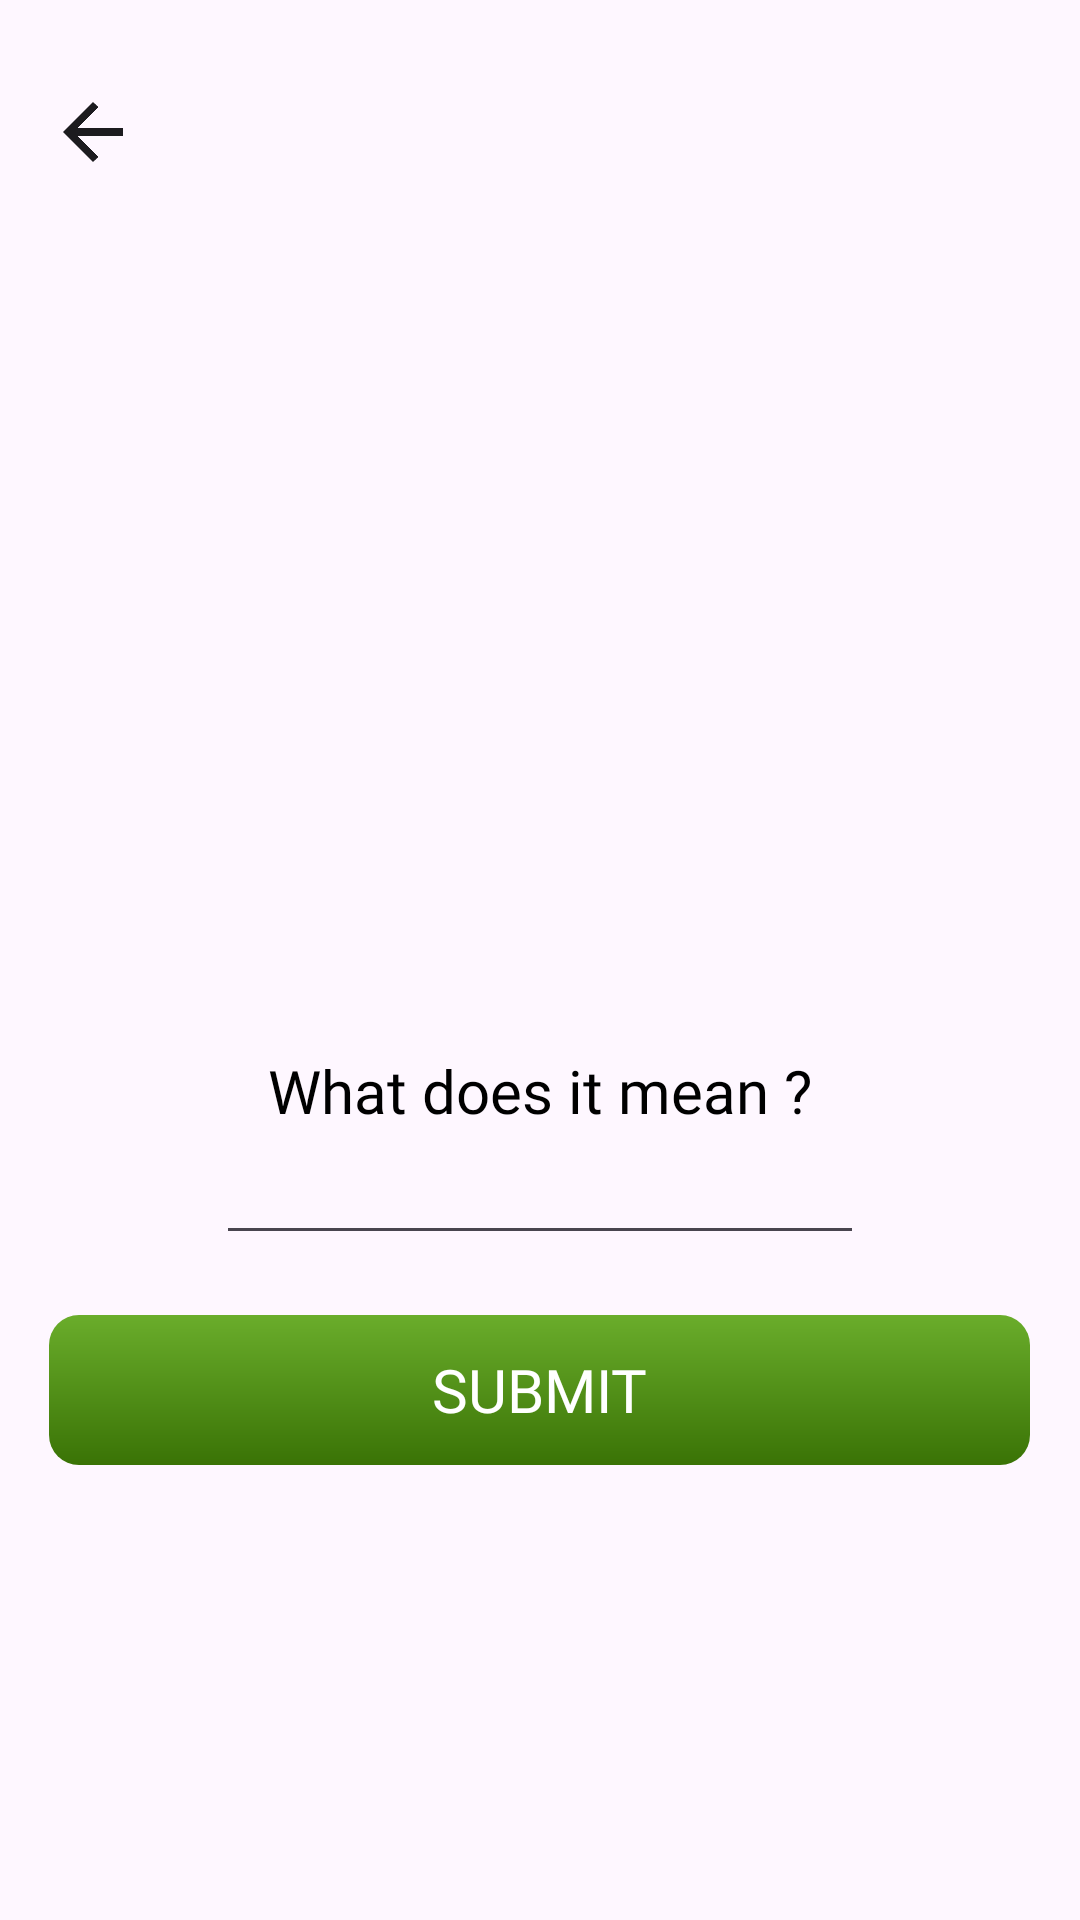

This screen was rendered from an Android layout file. Write that file and the resources it references.
<!-- AndroidManifest.xml: application theme Theme.DeafAndMute -->
<!-- res/layout/fragment_games__fillit.xml -->
<?xml version="1.0" encoding="utf-8"?>
<FrameLayout xmlns:android="http://schemas.android.com/apk/res/android"
    xmlns:tools="http://schemas.android.com/tools"
    android:layout_width="match_parent"
    android:layout_height="match_parent"
    tools:context=".Games_Fillit">

    <RelativeLayout
        android:layout_width="match_parent"
        android:layout_height="match_parent">
        <ImageView
            android:layout_width="20dp"
            android:layout_height="20dp"
            android:src="@drawable/arrow_back"
            android:layout_marginTop="34dp"
            android:layout_marginStart="21dp"
            android:id="@+id/backtogame"/>
        <ScrollView
            android:layout_width="match_parent"
            android:layout_height="match_parent">
            <LinearLayout
                android:layout_width="match_parent"
                android:layout_height="match_parent"
                android:gravity="center_horizontal"
                android:orientation="vertical">
                <ImageView
                    android:layout_width="195dp"
                    android:layout_marginTop="80dp"
                    android:id="@+id/img"
                    android:layout_height="230dp"/>
                <TextView
                    android:layout_width="wrap_content"
                    android:layout_height="wrap_content"
                    android:text="@string/what_does_it_mean"
                    android:fontFamily="@font/poppins"
                    android:layout_marginTop="40dp"
                    android:textSize="20sp"
                    android:textColor="@color/black"
                    android:textFontWeight="500"/>
                <RelativeLayout
                    android:layout_width="216dp"
                    android:layout_height="wrap_content">
                    <com.google.android.material.textfield.TextInputEditText
                        android:layout_width="216dp"
                        android:layout_height="wrap_content"
                        android:id="@+id/textIn"
                        android:fontFamily="@font/poppins"
                        android:textColor="@color/black"
                        android:textFontWeight="800"
                        android:inputType="text" />
                </RelativeLayout>
                <RelativeLayout
                    android:layout_width="327dp"
                    android:layout_height="50dp"
                    android:layout_marginTop="20dp"
                    android:background="@drawable/gradient_color"
                    >
                    <Button
                        android:layout_width="327dp"
                        android:layout_height="50dp"
                        android:id="@+id/Submit"
                        android:text="@string/submit"
                        android:textSize="20sp"
                        android:background="#00FFFFFF"
                        android:textColor="#FFFFFF"
                        android:fontFamily="@font/poppins" />
                </RelativeLayout>
                <LinearLayout
                    android:layout_width="match_parent"
                    android:layout_height="80dp"/>
            </LinearLayout>
        </ScrollView>

    </RelativeLayout>

</FrameLayout>
<!-- resources referenced by this layout -->
<resources>
  <color name="black">#FF000000</color>
  <!-- drawable arrow_back: png bitmap (drawable, 5246 bytes) -->
  <!-- drawable gradient_color (drawable) -->
  <?xml version="1.0" encoding="utf-8"?>
  <layer-list xmlns:android="http://schemas.android.com/apk/res/android">
      <item>
          <shape android:shape="rectangle">
              <gradient
                  android:angle="90"
                  android:startColor="#3A7306"
                  android:endColor="#6AAD2B"
                  android:type="linear" />
              <corners android:radius="10dp" />
          </shape>
      </item>
  </layer-list>
  <string name="submit">Submit</string>
  <string name="what_does_it_mean">What does it mean ?</string>
  <style name="Theme.DeafAndMute" parent="Base.Theme.DeafAndMute" />
  <style name="Base.Theme.DeafAndMute" parent="Theme.Material3.DayNight.NoActionBar">
          
          
      </style>
</resources>
